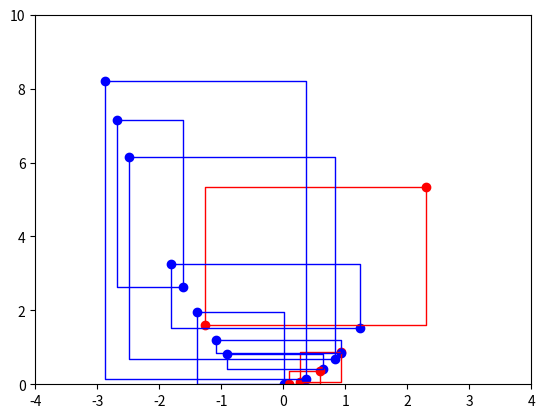

Write Python code to recreate this figure.
from matplotlib.collections import PatchCollection
import numpy
import matplotlib.pyplot as plt
from matplotlib.patches import Rectangle

def draw():
    x = numpy.random.uniform(-3, 3)
    y = x*x
    return x, y

def width(x0, x1):
    return x1- x0

def heigth(y0, y1):
    return y1- y0

x0, y0 = draw()
x1, y1 = draw()

#def one_rectangle(x0, x1):
#
#    rectangle = Rectangle((x0, y0), width(x0, x1), heigth(y0, y1),
#            linewidth=1,
#            color='red',
#            fill=False
#            )
#
#ax = plt.gca()
#for _ in range(10):
#    _rectangle = one_rectangle(x0, x1)
#    ax.add_patch(_rectangle)

def make_rectangles(n):

    pos_rectangles = []
    neg_rectangles = []

    for _ in range(n):
        _x0, _y0 = draw()
        _x1, _y1 = draw()
        _width = width(_x0, _x1)
        _height = heigth(_y0, _y1)
        if (_width > 0 and _height > 0) or (_width < 0 and _height < 0):
            pos_rectangles.append(Rectangle((_x0, _y0), _width, _height))
            plt.scatter(_x0, _y0, c='red')
            plt.scatter(_x1, _y1, c='red')
        else:
            neg_rectangles.append(Rectangle((_x0, _y0), _width, _height))
            plt.scatter(_x0, _y0, c='blue')
            plt.scatter(_x1, _y1, c='blue')

    # Create patch collection with specified colour/alpha
    pos_pc = PatchCollection(pos_rectangles, facecolor="None", edgecolor='red')
    neg_pc = PatchCollection(neg_rectangles, facecolor="None", edgecolor='blue')

    # Add collection to axes
    ax.add_collection(pos_pc)
    ax.add_collection(neg_pc)

ax = plt.gca()
make_rectangles(10)
plt.xlim([-4, 4])
plt.ylim([0, 10])
plt.show()
